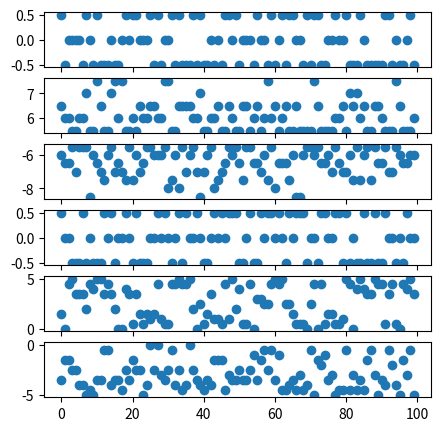

Recreate this plot in Python. (Note: this script raises an exception after producing the figure.)
import numpy as np
import pandas as pd
from matplotlib import pyplot as plt
from copy import deepcopy
from typing import List, Tuple, Dict, Union
from dataclasses import dataclass
from enum import Enum

# Define a constant representing the cutoff value for expected value (EV)
EV_CUTOFF_VALUE: int = 5


# Define an enumeration class to represent different pair type criteria
class PairTypeCriteria(Enum):

    # Criteria for pairs with high difference, large variance, and EV close to zero
    HDIFF_HVAR_EVZERO: str = "high difference, large variance, EV close to zero"

    # Criteria for pairs with high difference, large variance, and EV greater than zero
    HDIFF_HVAR_EVGRZERO: str = "high difference, large variance, EV > 0"

    # Criteria for pairs with high difference, large variance, and EV less than zero
    HDIFF_HVAR_EVLRZERO: str = "high difference, large variance, EV < 0"

    # Criteria for pairs with low value and EV close to zero
    LOW_VALUE_EVZERO: str = "low value, EV close to 0"

    # Criteria for pairs with low value and EV greater than zero
    LOW_VALUE_POSITIVE: str = "low value, EV > 0"

    # Criteria for pairs with low value and EV less than zero
    LOW_VALUE_NEGATIVE: str = "low value, EV < 0"


class CardPair:
    def __init__(self, card_pair: Tuple[int, int]) -> None:
        """
        Initializes a CardPair object with a tuple representing a pair of cards.

        Args:
            card_pair (Tuple[int, int]): Tuple representing a pair of cards.
        """
        self.pair: Tuple[int, int] = card_pair

    @property
    def mean(self) -> float:
        """
        Calculates and returns the mean of the card pair.
        """
        return self._mean()

    @property
    def var(self) -> float:
        """
        Calculates and returns the variance of the card pair.
        """
        return self._var()

    @property
    def delta(self) -> float:
        """
        Calculates and returns the difference between the highest and lowest values in the card pair.
        """
        return self._delta()

    def _mean(self) -> float:
        """
        Internal method to calculate the mean of the card pair.
        """
        return np.mean(self.pair)

    def _var(self) -> float:
        """
        Internal method to calculate the variance of the card pair.
        """
        return np.var(self.pair)

    def _delta(self) -> float:
        """
        Internal method to calculate the difference between the highest and lowest values in the card pair.
        """
        return max(self.pair) - min(self.pair)

    def __eq__(self, value: object) -> bool:
        """
        Overrides the equality comparison method.

        Returns True if the pairs are equal after sorting, False otherwise.
        """
        # Equality if the pairs are equal after sorting
        return sorted(list(self.pair)) == sorted(list(value.pair))

    def __hash__(self) -> int:
        """
        Overrides the hashing method.

        Returns a hash based on the sorted tuple of the pair.
        """
        # Hash based on the sorted tuple of the pair
        return hash(tuple(sorted(self.pair)))


class Round:
    def __init__(
        self, round_number: int, deck: List[int], difference_threshold: float
    ) -> None:
        """
        Initializes a Round object with the round number, deck of cards, and difference threshold.

        Args:
            round_number (int): The number of the round.
            deck (List[int]): List representing the deck of cards.
            difference_threshold (float): The threshold for card pair differences.
        """
        self.round_number: int = round_number
        self.deck: List[int] = deck
        self.difference_threshold: float = difference_threshold

        self.pairs_of_cards: List[CardPair] = generate_card_pairs(self.deck)


class CardGame:
    def __init__(
        self,
        number_of_rounds: int,
        permitted_card_range: np.ndarray,
        deck_size: int,
        difference_threshold: int,
        expected_value_offset: float = 0,
        is_bust: bool = False,
    ) -> None:
        """
        Initializes a CardGame object with parameters defining the game.

        Args:
            number_of_rounds (int): Number of rounds in the game.
            permitted_card_range (np.ndarray): Permitted range of card values.
            deck_size (int): Size of the deck.
            difference_threshold (int): Threshold for card pair differences.
            expected_value_offset (float): Offset for expected value calculation.
            is_bust (bool): Whether the game includes bust conditions.
        """
        # Initalises game parameters
        self.number_of_rounds: int = number_of_rounds
        self.is_bust: bool = is_bust
        self.deck_size: int = deck_size
        self.difference_threshold: int = difference_threshold
        self.permitted_card_range: np.ndarray = permitted_card_range
        self.expected_value_offset: float = expected_value_offset

        # Initalising variables to characterise the game
        self.deck: List[int] = []
        self.pairs_sequence: List[Tuple[int, int]]

    def deck_statistics(self) -> Tuple[float, float]:
        """
        Calculate and return the mean and variance of the deck.
        """
        return np.mean(self.deck), np.var(self.deck)

    def __eq__(self, object: object) -> bool:
        """
        Override the equality comparison method.

        Compares the round choices of the current object with another object.
        """
        rounds_equality: List[bool] = []
        for round in range(self.number_of_rounds):
            round_is_equal = self.round_choices[round] == object.round_choices[round]
            rounds_equality.append(round_is_equal)

        equal_rounds: List[bool] = [round for round in rounds_equality if round is True]

        if len(equal_rounds) == self.number_of_rounds:
            return True
        else:
            return False

    def __hash__(self) -> int:
        """
        Override the hashing method.

        Returns a hash based on the sorted tuple of all card pairs in the game.
        """
        all_cards: List[Tuple[int, int]] = []
        for round in range(self.number_of_rounds):
            card_choices: List[Tuple[int, int]] = [
                self.round_choices[round][name].pair
                for name in self.round_choices[round].keys()
            ]
            all_cards.extend(card_choices)
        all_cards: Tuple[Tuple[int, int]] = tuple(all_cards)
        return hash(all_cards)

    def generate_game(self) -> None:
        """
        Generate a valid game by creating rounds and matching pairs of cards based on criteria.
        """
        criteria_dictionary: Dict[PairTypeCriteria, List[CardPair]] = {}
        valid_deck: bool = False
        while not valid_deck:
            # Generating the deck
            raw_deck: np.ndarray = (
                np.random.choice(
                    list(self.permitted_card_range), self.deck_size, replace=False
                )
                + self.expected_value_offset
            )

            # Sort the deck
            sorted(raw_deck)

            # Taking the max and min values of the deck
            max_deck_value: int = max(raw_deck)
            min_deck_value: int = min(raw_deck)

            # Excluding too narrow decks
            if max_deck_value - min_deck_value < self.difference_threshold:
                continue

            # From the raw deck, getting the pairs
            pairs_of_cards: List[CardPair] = generate_card_pairs(raw_deck)

            # Checking our existence conditions
            for criteria in PairTypeCriteria:
                sublist: List[CardPair] = self.criteria_sublist(
                    pairs_of_cards,
                    criteria,
                )
                if len(sublist) < 3:
                    # reset the dictionary
                    criteria_dictionary = {}
                    continue
                else:
                    sublist_length: int = len(sublist)
                    # If less than the number of rounds, add one of the elements back to the list
                    while sublist_length < self.number_of_rounds:
                        addition_choice: CardPair = np.random.choice(
                            sublist, 1, replace=True
                        )[0]
                        sublist.append(addition_choice)
                        sublist_length = len(sublist)
                    criteria_dictionary[criteria.name] = sublist

            exhaustive: bool = False
            if len(criteria_dictionary.keys()) == len(
                PairTypeCriteria
            ):  # this is why the code was breaking before, fixed
                # We have something that resembles a valid deck at this point
                round_dictionary: Dict[int, List[CardPair]] = {}
                round_attempts: int = 0
                for round in range(self.number_of_rounds):
                    # Copying the deck for the round
                    deck_copy: List[int] = deepcopy(raw_deck)
                    round_pairs: Dict[PairTypeCriteria, CardPair] = {}
                    for iter, criteria in enumerate(criteria_dictionary):
                        in_deck: bool = False
                        pair_cache: List[CardPair] = []
                        while not in_deck:
                            # While the card is not in the deck, we pick a random one and test
                            random_pair: CardPair = np.random.choice(
                                criteria_dictionary[criteria], 1, replace=True
                            )[0]
                            pair_cache.append(random_pair)

                            if set(list(pair_cache)) == set(
                                list(criteria_dictionary[criteria])
                            ):
                                exhaustive = True
                                break

                            # Testing if in deck
                            if (random_pair.pair[0] in deck_copy) and (
                                random_pair.pair[1] in deck_copy
                            ):
                                in_deck = True

                                # Now add to our round pairs
                                round_pairs[criteria] = random_pair

                        if exhaustive:
                            # Recording the number of times we attempt the round
                            round_attempts += 1
                            break

                        # Choosing the elements from the random pair to remove from the deck
                        for card in random_pair.pair:
                            # Finds the index of the card and pops it from the list
                            deck_copy = list(deck_copy)
                            deck_copy.pop(deck_copy.index(card))

                    # If exhaustive and attempted to fill the round 5 times, then break
                    if exhaustive and round_attempts == 10:
                        break

                    round_dictionary[round] = round_pairs

                # Now need to stitch together the decks
                if not exhaustive:
                    valid_deck = True

        # Writes the valid deck to memory
        self.deck: List[int] = raw_deck
        self.deck_by_criteria: Dict[PairTypeCriteria, List[CardPair]] = (
            criteria_dictionary
        )
        self.round_choices: Dict[int, Dict[PairTypeCriteria, CardPair]] = (
            round_dictionary
        )
        print("Generated pair!")

    def round_variance(
        self, unique: bool = True
    ) -> Union[int, Dict[PairTypeCriteria, int]]:
        # Create a notion of variance in the rounds

        variance_dictionary: Dict[PairTypeCriteria, int] = {}

        for criteria in PairTypeCriteria:
            # List per criteria
            criteria_list: List[CardPair] = []
            for round in self.round_choices:
                # Picking out the pair for that criteria
                criteria_list.append(self.round_choices[round][criteria.name])

            # Counting the number of unique pairs for that criteria type
            criteria_list = list(set(criteria_list))

            # Appending to our variance dictionary
            variance_dictionary[criteria] = len(criteria_list)

        if unique:
            # Return the number of draws - the occurrence
            max_occ: int = min(
                [variance_dictionary[name] for name in variance_dictionary.keys()]
            )
            return max_occ
        else:
            return variance_dictionary

    def deck_mean(self) -> float:
        return np.mean(self.deck)

    def criteria_sublist(
        self,
        pairs_of_cards: List[CardPair],
        criteria: PairTypeCriteria,
    ) -> List[CardPair]:
        output_choices: List[CardPair] = []

        for pair in pairs_of_cards:
            # Getting the mean of the pair
            mean_value: float = pair.mean
            difference_value: float = pair.delta

            match criteria:
                # Matching the case where there is a high difference and mean close to zero
                case PairTypeCriteria.HDIFF_HVAR_EVZERO:
                    if (abs(mean_value) <= 0.5) and (
                        difference_value >= self.difference_threshold
                    ):
                        output_choices.append(pair)
                case PairTypeCriteria.HDIFF_HVAR_EVGRZERO:
                    if (mean_value > EV_CUTOFF_VALUE) and (
                        difference_value >= self.difference_threshold - 3
                    ):
                        output_choices.append(pair)
                case PairTypeCriteria.HDIFF_HVAR_EVLRZERO:
                    if (mean_value < -EV_CUTOFF_VALUE) and (
                        difference_value >= self.difference_threshold - 3
                    ):
                        output_choices.append(pair)
                case PairTypeCriteria.LOW_VALUE_EVZERO:
                    if (-0.5 <= mean_value <= 0.5) and (
                        difference_value <= self.difference_threshold
                    ):
                        output_choices.append(pair)

                case PairTypeCriteria.LOW_VALUE_POSITIVE:
                    # Define high value as within half of the tolerance of the max value
                    if (0 <= mean_value <= EV_CUTOFF_VALUE) and (
                        difference_value <= self.difference_threshold - 5
                    ):
                        output_choices.append(pair)
                case PairTypeCriteria.LOW_VALUE_NEGATIVE:
                    # Define high value as within half of the tolerance of the max value
                    if (-EV_CUTOFF_VALUE <= mean_value <= 0) and (
                        difference_value <= self.difference_threshold - 5
                    ):
                        output_choices.append(pair)

        return output_choices


def generate_card_pairs(deck: List[int]) -> List[CardPair]:
    # Generate all of the possible pairs of cards
    all_pairs: List[CardPair] = []

    # Iterating from a base card
    for iter, base_card in enumerate(deck):
        try:
            for upper_card in deck[iter + 1 :]:
                card_pair: CardPair = CardPair((base_card, upper_card))
                if card_pair not in all_pairs:
                    all_pairs.append(card_pair)
        except Exception as e:
            pass

    return all_pairs


class Experiment:
    def __init__(
        self,
        number_of_trials: float,
        deck_size: int,
        expected_value: float = 0,
        card_threshold: int = 8,
        rounds_per_game: int = 5,
        lower_permitted_value: int = -11,
        upper_permitted_value: int = 11,
    ) -> None:
        self.number_of_trials: int = number_of_trials
        self.rounds_per_game: int = rounds_per_game
        self.expected_value: float = expected_value
        self.card_threshold: int = card_threshold
        self.deck_size: int = deck_size

        # Defining the permitted range for the card choices
        self.card_range: np.ndarray = np.arange(
            lower_permitted_value, upper_permitted_value
        )

        # Initialising data storage for the experiment
        self.all_decks: List[CardGame] = []

    def generate_all_decks(self) -> None:
        for _ in range(self.number_of_trials):
            # Generating random decks
            card_game: CardGame = CardGame(
                number_of_rounds=self.rounds_per_game,
                permitted_card_range=self.card_range,
                deck_size=self.deck_size,
                difference_threshold=self.card_threshold,
                expected_value_offset=self.expected_value,
            )
            card_game.generate_game()
            self.all_decks.append(card_game)

    def sort_decks(self) -> None:
        all_decks: List[CardGame] = self.all_decks

        # Sorting decks by the notion of variance
        all_decks = sorted(all_decks, key=lambda x: x.round_variance())
        self.all_decks = all_decks


if __name__ == "__main__":

    exp = Experiment(
        number_of_trials=100,
        deck_size=18,
        expected_value=0,
    )
    exp.generate_all_decks()

    # Removing duplicates
    exp.all_decks = list(set(exp.all_decks))

    exp.sort_decks()

    for iter in range(5):
        sim = 95
        print(
            {
                name: exp.all_decks[sim].round_choices[iter][name].pair
                for name in exp.all_decks[sim].round_choices[iter]
            },
            exp.all_decks[sim].round_variance(),
            exp.all_decks[sim].deck_mean(),
        )

    # Plotting the criteria - one plot for each criteria type
    fix, axes = plt.subplots(len(PairTypeCriteria), 1, figsize=(5, 5))

    # Iterating through
    for iter, criteria in enumerate(PairTypeCriteria):

        # Recording the mean value of each pair for the last 20 simulations. One number per round, per 20 sims
        values: List[float] = []
        for simulation in range(80, 100):  # change this range to get more or less sims

            # Extending the values list by the amounts per game
            values.extend(
                [
                    exp.all_decks[simulation].round_choices[round][criteria.name].mean
                    for round in range(5)
                ]  # getting all the values per round
            )

        # Plotting as a scatter plot
        axes[iter].scatter([x for x in range(len(values))], values)

# To access each deck of the simulation, you have to access the ".all_decks" attribute in the experiment. This
# is a list of all of the CardGame objects, for which you can iterate through the "round_choices" (a dictionary
# mapping the round number to the pairs of cards for each criteria type) to access the pairs.
b = 1


# Export data to excel
# Create an empty list to store data
data = []

for game in exp.all_decks:
    deck = game.deck
    # pairs per round
    for round_number in game.round_choices:
        # High difference, EV around 0
        pair_1 = game.round_choices[round_number][
            PairTypeCriteria.HDIFF_HVAR_EVZERO.name
        ].pair
        # High difference, EV > 0
        pair_2 = game.round_choices[round_number][
            PairTypeCriteria.HDIFF_HVAR_EVGRZERO.name
        ].pair
        # High difference, EV < 0
        pair_3 = game.round_choices[round_number][
            PairTypeCriteria.HDIFF_HVAR_EVLRZERO.name
        ].pair
        # Low difference, EV around 0
        pair_4 = game.round_choices[round_number][
            PairTypeCriteria.LOW_VALUE_EVZERO.name
        ].pair
        # Low difference, EV > 0
        pair_5 = game.round_choices[round_number][
            PairTypeCriteria.LOW_VALUE_POSITIVE.name
        ].pair
        # Low difference, EV < 0
        pair_6 = game.round_choices[round_number][
            PairTypeCriteria.LOW_VALUE_NEGATIVE.name
        ].pair
        # Append data to the list
        data.append(
            {
                "Experiment": game,
                "Deck": ",".join(map(str, deck)),
                "Round": round_number,
                "Pair 1": ",".join(map(str, pair_1)),
                "Pair 2": ",".join(map(str, pair_2)),
                "Pair 3": ",".join(map(str, pair_3)),
                "Pair 4": ",".join(map(str, pair_4)),
                "Pair 5": ",".join(map(str, pair_5)),
                "Pair 6": ",".join(map(str, pair_6)),
            }
        )

# Slice the data to get the last 20 games
last_20_games_data = data[-100:]

# Create a DataFrame from the list of data for the last 20 games
df_last_20_games = pd.DataFrame(last_20_games_data)
df = pd.DataFrame(data)

# Save DataFrame to Excel file
df_last_20_games.to_excel("traj_cond2_last_20_games.xlsx", index=False)
df.to_excel("traj_cond2.xlsx", index=False)

# Save DataFrame to CSV file with delimiter ;
df_last_20_games.to_csv("traj_cond2_last_20_games.csv", sep=";", index=False)
